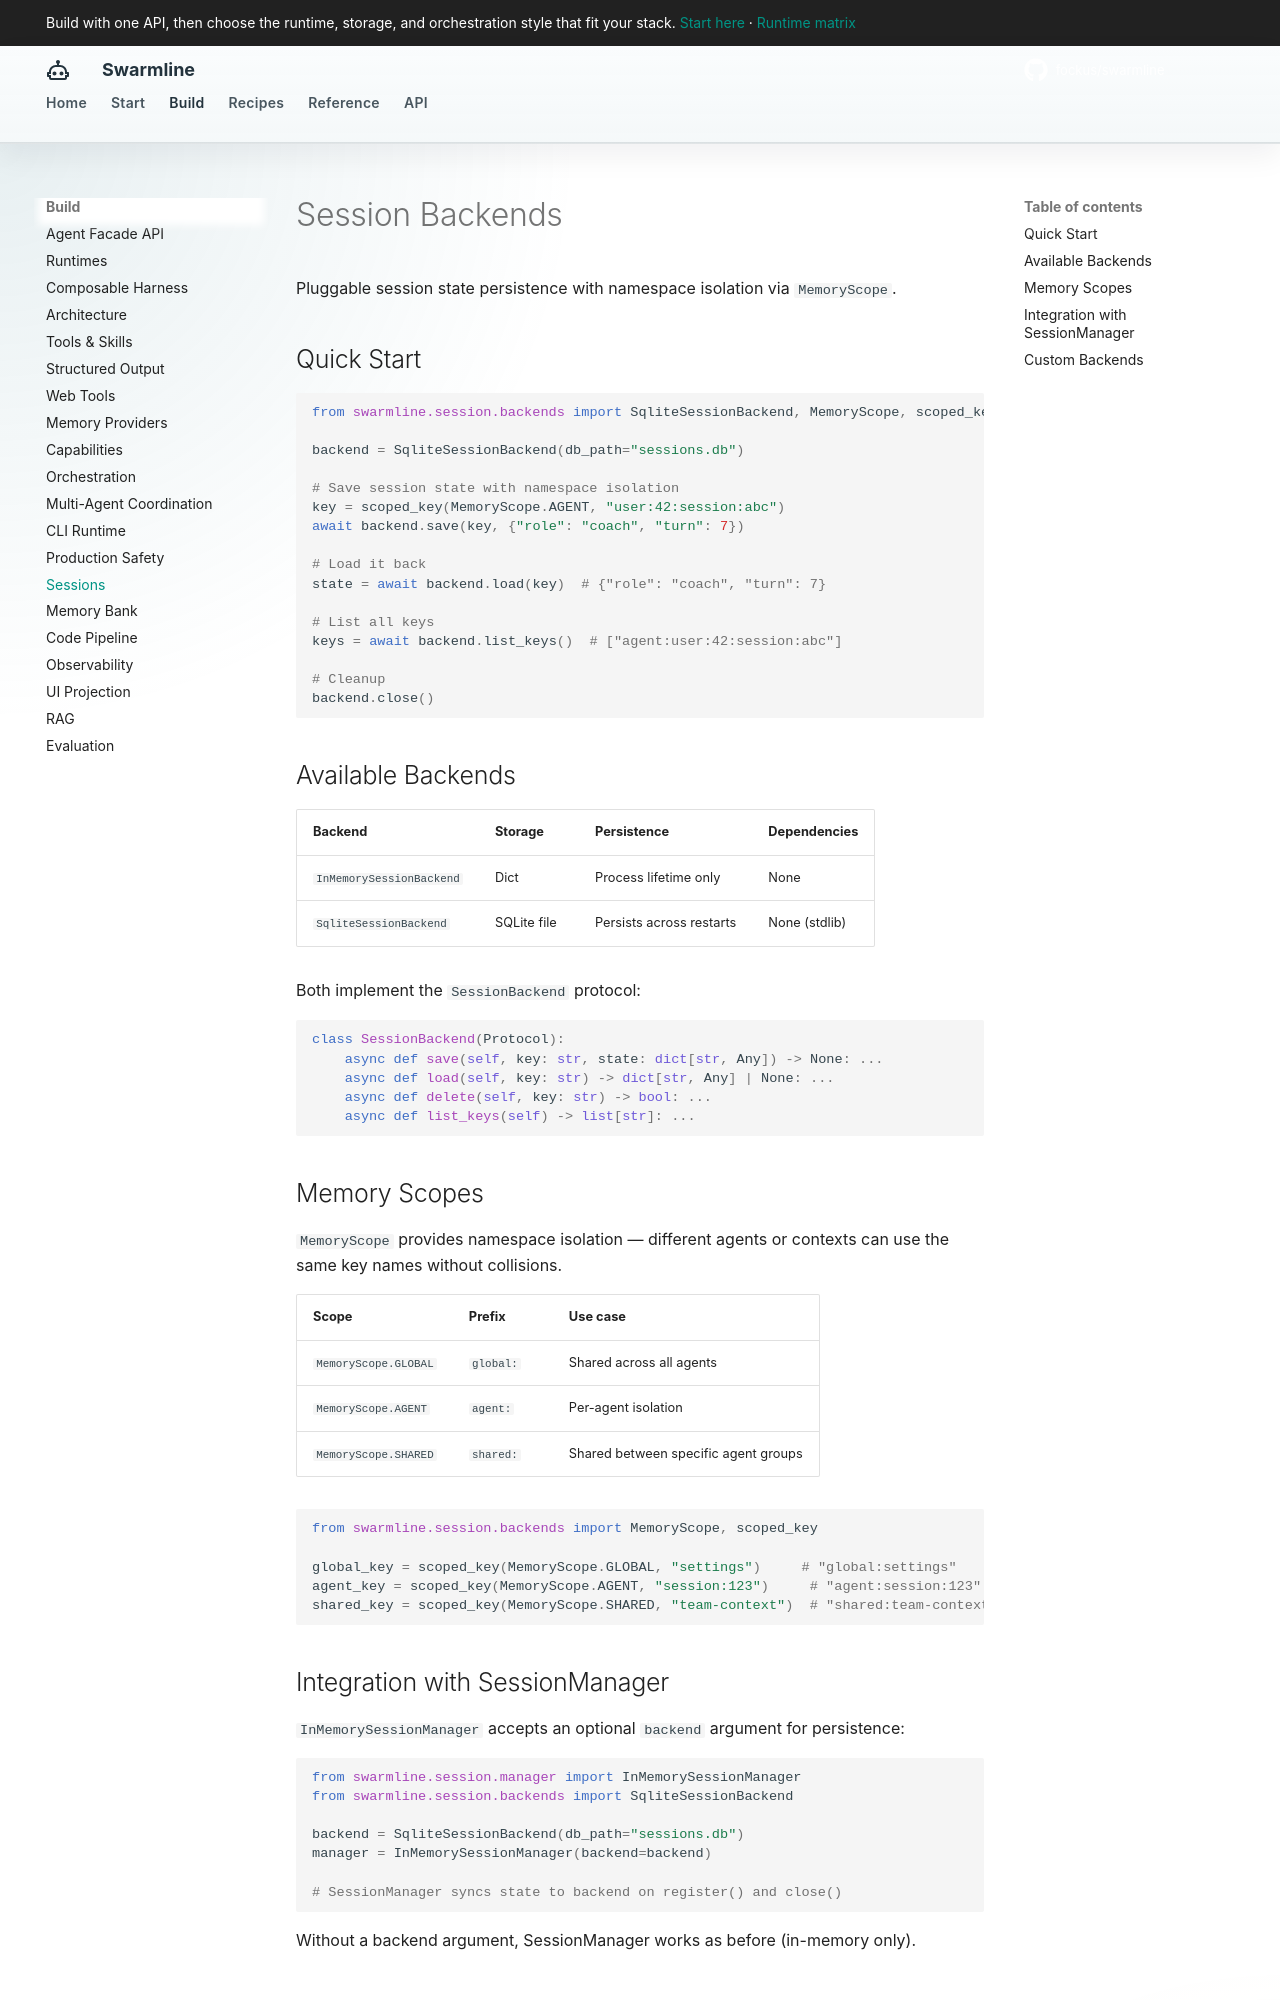

repository: fockus/swarmline · page: sessions/index.html · generator: mkdocs

# Session Backends

Pluggable session state persistence with namespace isolation via `MemoryScope`.

## Quick Start

```python
from swarmline.session.backends import SqliteSessionBackend, MemoryScope, scoped_key

backend = SqliteSessionBackend(db_path="sessions.db")

# Save session state with namespace isolation
key = scoped_key(MemoryScope.AGENT, "user:42:session:abc")
await backend.save(key, {"role": "coach", "turn": 7})

# Load it back
state = await backend.load(key)  # {"role": "coach", "turn": 7}

# List all keys
keys = await backend.list_keys()  # ["agent:user:42:session:abc"]

# Cleanup
backend.close()
```

## Available Backends

| Backend | Storage | Persistence | Dependencies |
|---------|---------|-------------|--------------|
| `InMemorySessionBackend` | Dict | Process lifetime only | None |
| `SqliteSessionBackend` | SQLite file | Persists across restarts | None (stdlib) |

Both implement the `SessionBackend` protocol:

```python
class SessionBackend(Protocol):
    async def save(self, key: str, state: dict[str, Any]) -> None: ...
    async def load(self, key: str) -> dict[str, Any] | None: ...
    async def delete(self, key: str) -> bool: ...
    async def list_keys(self) -> list[str]: ...
```

## Memory Scopes

`MemoryScope` provides namespace isolation — different agents or contexts can use the same key names without collisions.

| Scope | Prefix | Use case |
|-------|--------|----------|
| `MemoryScope.GLOBAL` | `global:` | Shared across all agents |
| `MemoryScope.AGENT` | `agent:` | Per-agent isolation |
| `MemoryScope.SHARED` | `shared:` | Shared between specific agent groups |

```python
from swarmline.session.backends import MemoryScope, scoped_key

global_key = scoped_key(MemoryScope.GLOBAL, "settings")     # "global:settings"
agent_key = scoped_key(MemoryScope.AGENT, "session:123")     # "agent:session:123"
shared_key = scoped_key(MemoryScope.SHARED, "team-context")  # "shared:team-context"
```
